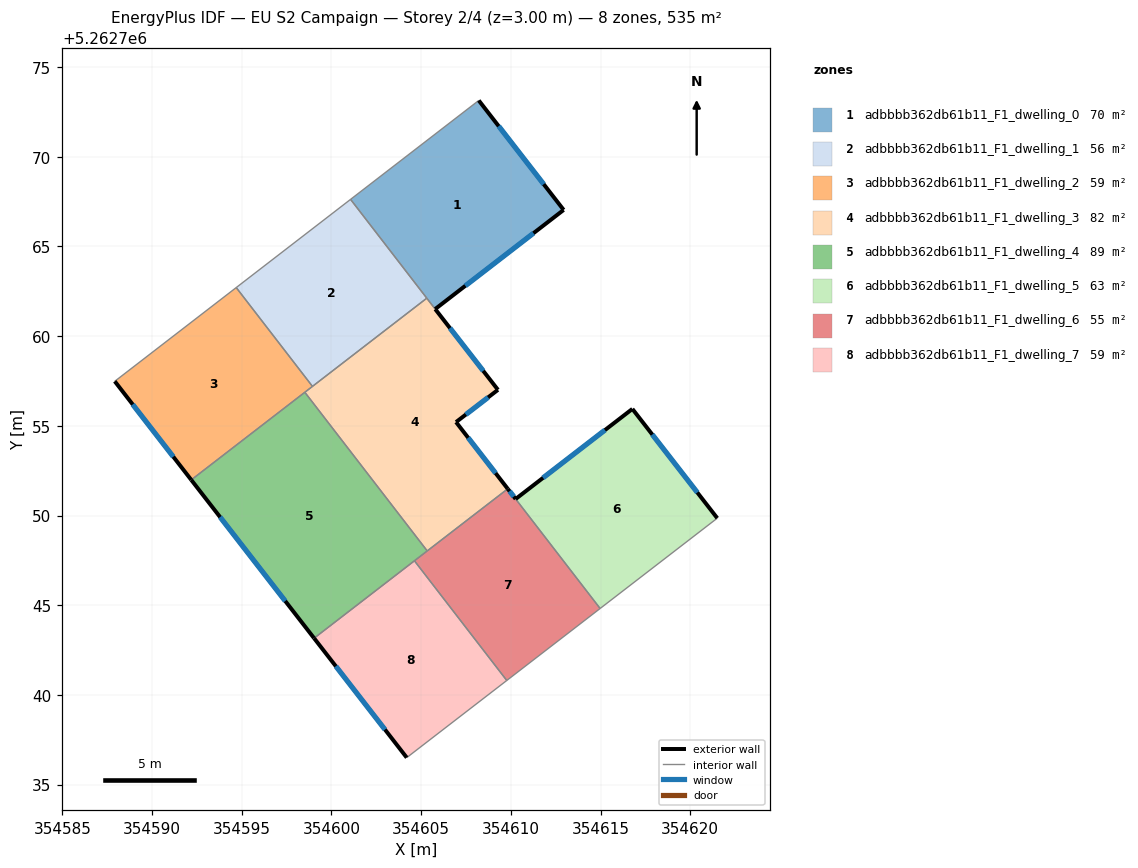
=== STOREY PLAN SPEC (per zone: floor XY polygon, exterior-wall plan segments, windows/doors) ===
zone 1: adbbbb362db61b11_F1_dwelling_0  (69.8 m²)
  floor: (354608.22, 5262773.13) (354612.95, 5262767.03) (354605.79, 5262761.51) (354601.07, 5262767.62)
  exterior wall: (354612.95, 5262767.03) – (354608.22, 5262773.13)  [7.7 m]
    window: (354611.84, 5262768.47) – (354609.33, 5262771.70)  [6.5 m²]
  exterior wall: (354605.79, 5262761.51) – (354612.95, 5262767.03)  [9.0 m]
    window: (354607.47, 5262762.80) – (354611.26, 5262765.74)  [7.6 m²]
  interior walls: 3
zone 2: adbbbb362db61b11_F1_dwelling_1  (56.0 m²)
  floor: (354601.07, 5262767.62) (354605.32, 5262762.11) (354598.95, 5262757.20) (354594.70, 5262762.71)
  interior walls: 4
zone 3: adbbbb362db61b11_F1_dwelling_2  (59.4 m²)
  floor: (354594.70, 5262762.71) (354598.95, 5262757.20) (354592.19, 5262751.99) (354587.92, 5262757.48)
  exterior wall: (354587.92, 5262757.48) – (354592.19, 5262751.99)  [7.0 m]
    window: (354588.93, 5262756.19) – (354591.19, 5262753.28)  [5.9 m²]
  interior walls: 4
zone 4: adbbbb362db61b11_F1_dwelling_3  (82.2 m²)
  floor: (354605.32, 5262762.11) (354609.28, 5262757.01) (354606.95, 5262755.21) (354609.83, 5262751.49) (354605.34, 5262748.03) (354598.52, 5262756.87)
  exterior wall: (354609.28, 5262757.01) – (354605.79, 5262761.50)  [5.7 m]
    window: (354608.46, 5262758.06) – (354606.61, 5262760.45)  [4.8 m²]
  exterior wall: (354606.95, 5262755.21) – (354609.28, 5262757.01)  [2.9 m]
    window: (354607.50, 5262755.63) – (354608.74, 5262756.58)  [2.5 m²]
  exterior wall: (354609.83, 5262751.49) – (354606.95, 5262755.21)  [4.7 m]
    window: (354609.15, 5262752.36) – (354607.62, 5262754.33)  [4.0 m²]
  interior walls: 5
zone 5: adbbbb362db61b11_F1_dwelling_4  (89.1 m²)
  floor: (354598.52, 5262756.87) (354605.34, 5262748.03) (354599.04, 5262743.16) (354592.19, 5262751.99)
  exterior wall: (354592.19, 5262751.99) – (354599.04, 5262743.16)  [11.2 m]
    window: (354593.80, 5262749.91) – (354597.43, 5262745.23)  [9.4 m²]
  interior walls: 4
zone 6: adbbbb362db61b11_F1_dwelling_5  (63.5 m²)
  floor: (354616.78, 5262755.94) (354621.51, 5262749.85) (354614.98, 5262744.82) (354610.27, 5262750.92)
  exterior wall: (354616.78, 5262755.94) – (354610.27, 5262750.92)  [8.2 m]
    window: (354615.25, 5262754.76) – (354611.80, 5262752.10)  [6.9 m²]
  exterior wall: (354621.51, 5262749.85) – (354616.78, 5262755.94)  [7.7 m]
    window: (354620.40, 5262751.28) – (354617.89, 5262754.51)  [6.5 m²]
  interior walls: 2
zone 7: adbbbb362db61b11_F1_dwelling_6  (55.4 m²)
  floor: (354610.27, 5262750.92) (354614.98, 5262744.82) (354609.78, 5262740.80) (354604.63, 5262747.48) (354609.83, 5262751.49)
  exterior wall: (354610.27, 5262750.92) – (354609.83, 5262751.49)  [0.7 m]
    window: (354610.17, 5262751.05) – (354609.93, 5262751.35)  [0.6 m²]
  interior walls: 5
zone 8: adbbbb362db61b11_F1_dwelling_7  (59.4 m²)
  floor: (354604.63, 5262747.48) (354609.78, 5262740.80) (354604.20, 5262736.50) (354599.04, 5262743.16)
  exterior wall: (354599.04, 5262743.16) – (354604.20, 5262736.50)  [8.4 m]
    window: (354600.25, 5262741.60) – (354602.99, 5262738.07)  [7.1 m²]
  interior walls: 3

=== DERIVED (storey summary) ===
Building: EU S2 Campaign
Storey: 2 of 4  (floor level z = 3.00 m)
Storey gross floor area: 534.8 m²
Zones on this storey: 8
  - adbbbb362db61b11_F1_dwelling_0: floor 69.8 m²; exterior wall 16.8 m (50.3 m²); 2 window(s) 14.1 m²; WWR 28.1%
  - adbbbb362db61b11_F1_dwelling_1: floor 56.0 m²
  - adbbbb362db61b11_F1_dwelling_2: floor 59.4 m²; exterior wall 7.0 m (20.9 m²); 1 window(s) 5.9 m²; WWR 28.1%
  - adbbbb362db61b11_F1_dwelling_3: floor 82.2 m²; exterior wall 13.3 m (40.0 m²); 3 window(s) 11.3 m²; WWR 28.1%
  - adbbbb362db61b11_F1_dwelling_4: floor 89.1 m²; exterior wall 11.2 m (33.5 m²); 1 window(s) 9.4 m²; WWR 28.1%
  - adbbbb362db61b11_F1_dwelling_5: floor 63.5 m²; exterior wall 15.9 m (47.8 m²); 2 window(s) 13.4 m²; WWR 28.1%
  - adbbbb362db61b11_F1_dwelling_6: floor 55.4 m²; exterior wall 0.7 m (2.2 m²); 1 window(s) 0.6 m²; WWR 28.1%
  - adbbbb362db61b11_F1_dwelling_7: floor 59.4 m²; exterior wall 8.4 m (25.3 m²); 1 window(s) 7.1 m²; WWR 28.1%
Zone adjacency (shared interzone walls):
  - adbbbb362db61b11_F1_dwelling_0 ↔ adbbbb362db61b11_F1_dwelling_1
  - adbbbb362db61b11_F1_dwelling_0 ↔ adbbbb362db61b11_F1_dwelling_3
  - adbbbb362db61b11_F1_dwelling_1 ↔ adbbbb362db61b11_F1_dwelling_2
  - adbbbb362db61b11_F1_dwelling_1 ↔ adbbbb362db61b11_F1_dwelling_3
  - adbbbb362db61b11_F1_dwelling_2 ↔ adbbbb362db61b11_F1_dwelling_3
  - adbbbb362db61b11_F1_dwelling_2 ↔ adbbbb362db61b11_F1_dwelling_4
  - adbbbb362db61b11_F1_dwelling_3 ↔ adbbbb362db61b11_F1_dwelling_4
  - adbbbb362db61b11_F1_dwelling_3 ↔ adbbbb362db61b11_F1_dwelling_6
  - adbbbb362db61b11_F1_dwelling_4 ↔ adbbbb362db61b11_F1_dwelling_6
  - adbbbb362db61b11_F1_dwelling_4 ↔ adbbbb362db61b11_F1_dwelling_7
  - adbbbb362db61b11_F1_dwelling_5 ↔ adbbbb362db61b11_F1_dwelling_6
  - adbbbb362db61b11_F1_dwelling_6 ↔ adbbbb362db61b11_F1_dwelling_7